Labelled photos from "saida_sem_balanceamento_de_cores", an image-classification folder in lucaslevi2511/Projeto-Final-PI. The possible labels are: coral reef, crab, fish, fish group, human, jelly fish, trash.

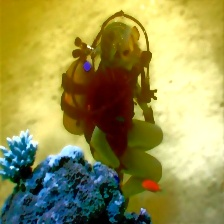
Label: human

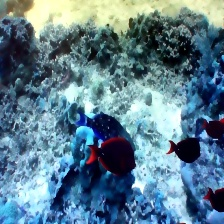
Label: coral reef

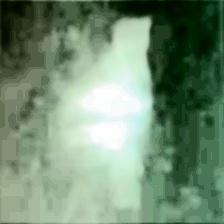
Label: crab

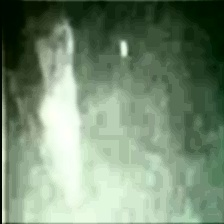
Label: jelly fish

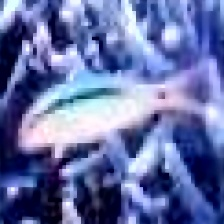
Label: fish

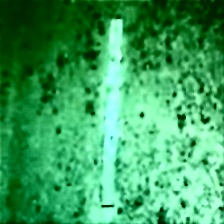
Label: trash
